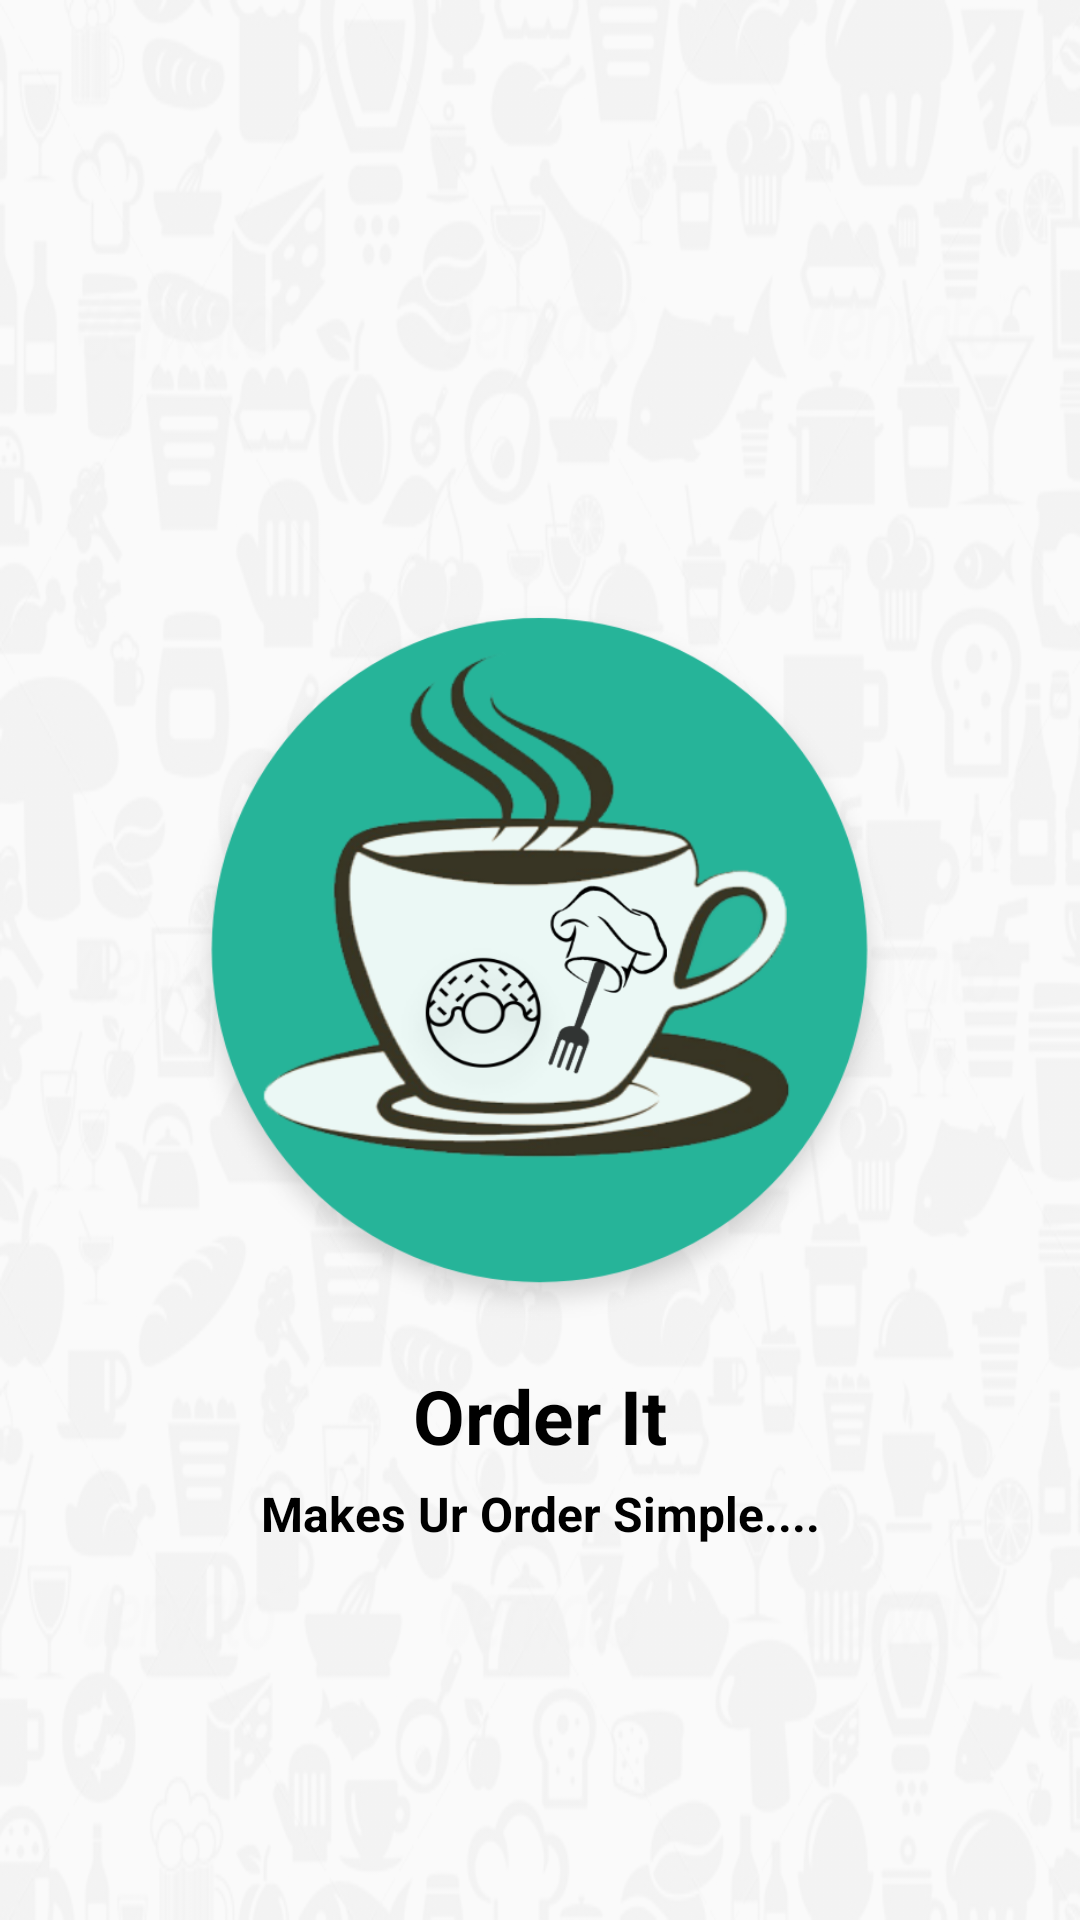

Android layout source for this screen:
<!-- AndroidManifest.xml: activity theme AppTheme.NoActionBar -->
<!-- res/layout/activity_splash.xml -->
<?xml version="1.0" encoding="utf-8"?>

<android.support.design.widget.CoordinatorLayout xmlns:android="http://schemas.android.com/apk/res/android"
    xmlns:app="http://schemas.android.com/apk/res-auto"
    xmlns:tools="http://schemas.android.com/tools"
    android:layout_width="match_parent"
    android:layout_height="match_parent"
    android:id="@+id/mybackground"
    android:fitsSystemWindows="true"
    android:gravity="center"
    tools:context="com.example.jai.orderit.SplashActivity">
    <RelativeLayout
        android:layout_width="match_parent"
        android:layout_height="match_parent">
    <ImageView
        android:layout_width="match_parent"
        android:src="@drawable/login_back"
        android:alpha="0.1"
        android:scaleType="fitXY"
        android:layout_height="match_parent" />

    <ImageView
        android:id="@+id/mylogos"
        android:layout_margin="10dp"
        android:scaleType="fitXY"
        android:src="@drawable/myicon"
        android:elevation="20dp"
        android:layout_centerInParent="true"
        android:layout_width="350dp"
        android:layout_height="250dp" />
        <TextView
            android:id="@+id/order"

            android:layout_below="@+id/mylogos"
            android:textSize="25sp"
            android:gravity="center"
            android:textStyle="bold"
            android:textColor="#000"
            android:layout_width="match_parent"
            android:layout_height="wrap_content"
            android:text="Order It" />

    <TextView
        android:layout_marginTop="5dp"
       android:layout_below="@+id/order"
        android:textSize="16sp"
        android:gravity="center"
        android:textStyle="bold"
        android:textColor="#000"
        android:layout_width="match_parent"
        android:layout_height="wrap_content"
        android:text="Makes Ur Order Simple...." />
    </RelativeLayout>

</android.support.design.widget.CoordinatorLayout>
<!-- resources referenced by this layout -->
<resources>
  <!-- drawable login_back: png bitmap (drawable, 276763 bytes) -->
  <!-- drawable myicon: png bitmap (drawable, 138036 bytes) -->
  <style name="AppTheme.NoActionBar">
          <item name="windowActionBar">false</item>
          <item name="windowNoTitle">true</item>
      </style>
</resources>
